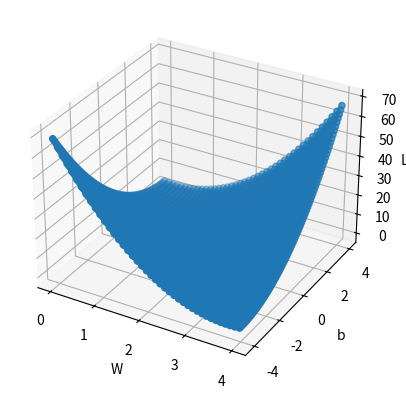

Python code for this plot:
import numpy as np
import matplotlib.pyplot as plt
from mpl_toolkits.mplot3d import Axes3D

x_data = [1.0, 2.0, 3.0]
y_data = [2.0, 4.0, 6.0]


def forward(x):
    return x * w + b


def loss(x, y):
    y_pred = forward(x)
    return (y - y_pred) * (y - y_pred)


class Best:
    __w = 0
    __b = 0
    __mes = -1

    def save_model(self, mes, w, b):
        if self.__mes != -1:
            if mes < self.__mes:
                self.__mes = mes
                self.__w = w
                self.__b = b
        else:
            self.__mes = mes

    def get_w(self):
        return self.__w

    def get_b(self):
        return self.__b

    def get_mes(self):
        return self.__mes


w_list = []
b_list = []
mse_list = []
best = Best()
for w in np.arange(0.0, 4.1, 0.1):
    for b in np.arange(-4.1, 4.1, 0.1):
        l_sum = 0
        print('\t', 'w=', + w, 'b=', + b)
        for x_val, y_val in zip(x_data, y_data):
            y_pred_val = forward(x_val)
            loss_val = loss(x_val, y_val)
            l_sum += loss_val
            print('\t', 'x_val', + x_val, 'y_val', + y_val, 'y_pred_val=', + y_pred_val, 'loss_val', + loss_val)
        best.save_model(l_sum / len(x_data), w, b)
        w_list.append(w)
        b_list.append(b)
        mse_list.append(l_sum / len(x_data))

print("==========================================")
print("done!")
print('\t', "best model", best.get_mes(), best.get_w(), best.get_b())

fig = plt.figure()
ax = fig.add_subplot(111, projection='3d')
ax.scatter(w_list, b_list, mse_list)
ax.set_xlabel('W')
ax.set_ylabel('b')
ax.set_zlabel('Loss')

plt.savefig('line model p2.png')

plt.show()
